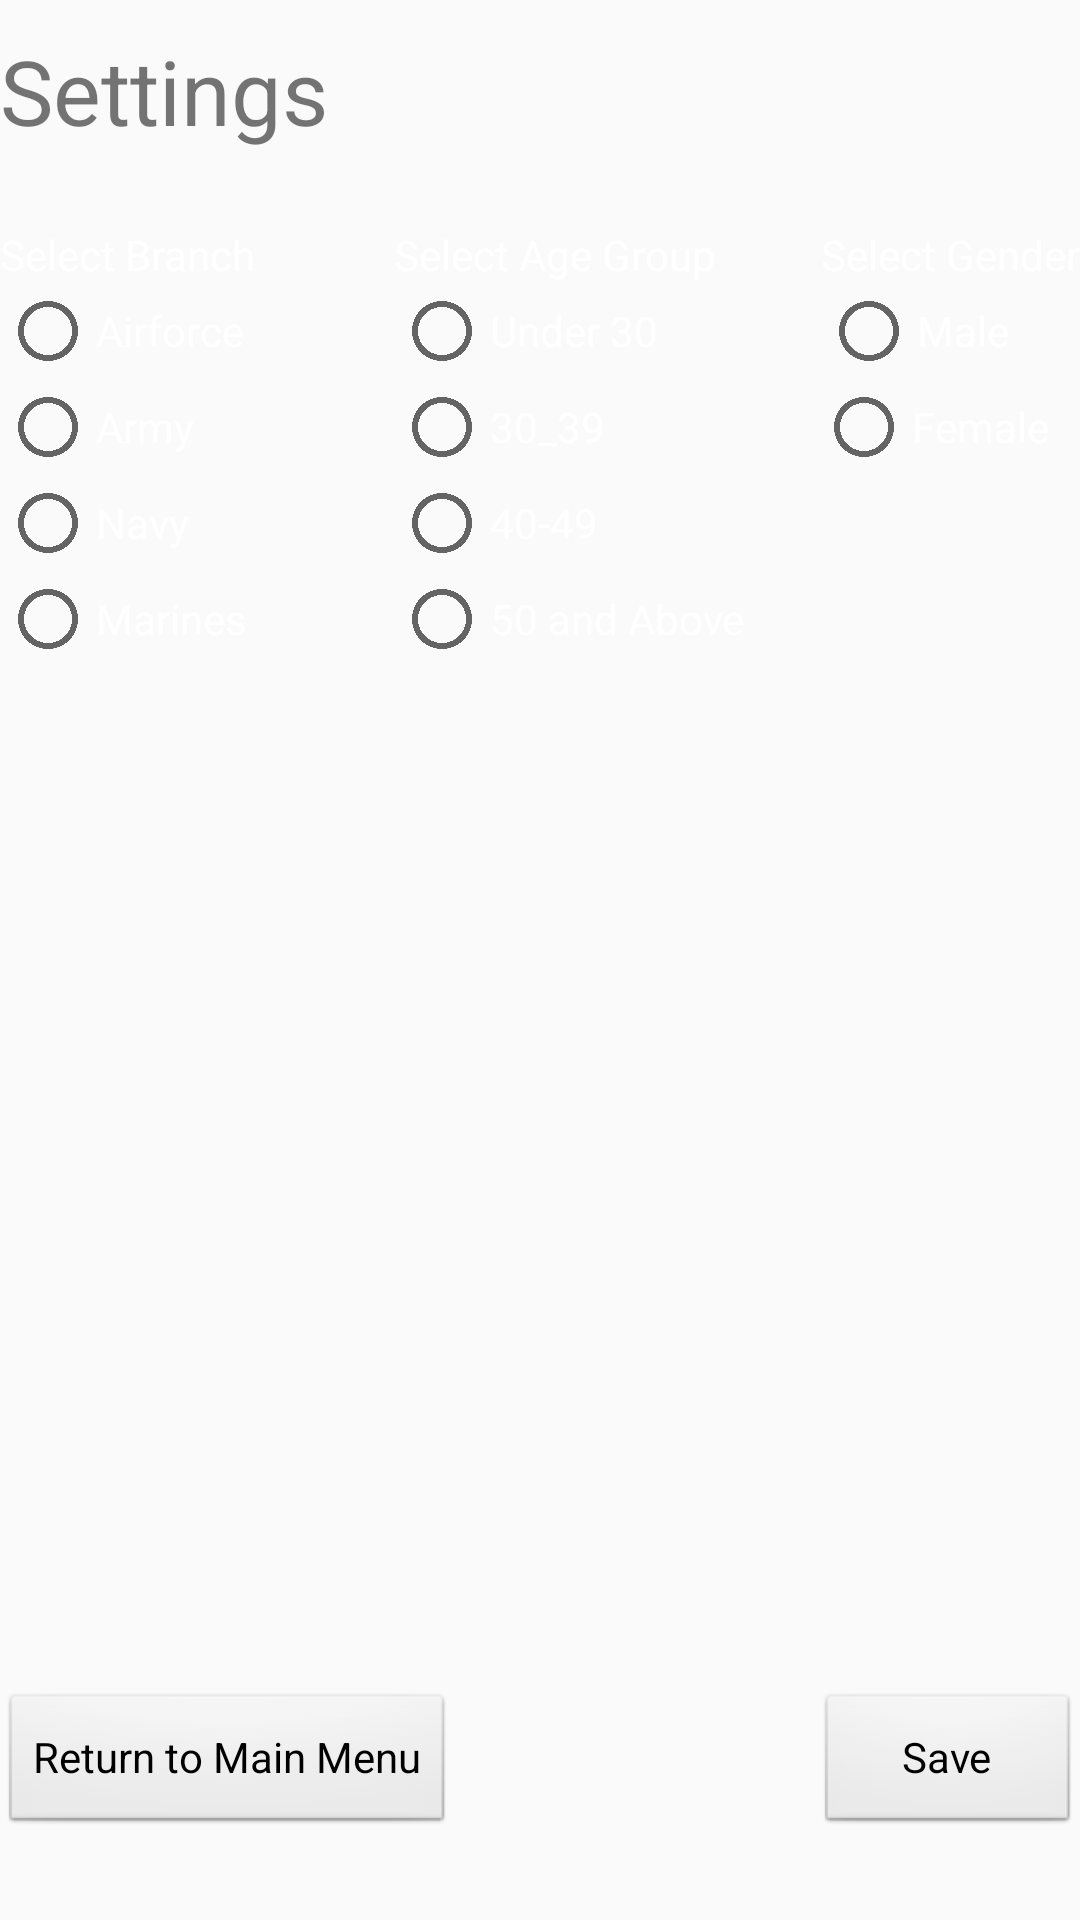

Android layout source for this screen:
<!-- AndroidManifest.xml: application theme AppTheme -->
<!-- res/layout/activity_settings.xml -->
<?xml version="1.0" encoding="utf-8"?>
<RelativeLayout xmlns:android="http://schemas.android.com/apk/res/android"
    xmlns:app="http://schemas.android.com/apk/res-auto"
    xmlns:tools="http://schemas.android.com/tools"
    android:layout_width="match_parent"
    android:layout_height="match_parent"
    tools:context="com.militarypt.militarypt.Settings">


    <TextView
        android:id="@+id/branchTEXT"
        android:layout_width="wrap_content"
        android:layout_height="wrap_content"
        android:layout_alignParentLeft="true"

        android:layout_alignParentStart="true"

        android:layout_below="@+id/textView"
        android:layout_marginTop="25dp"
        android:text="@string/select_branch"
        android:textColor="@color/white"
        tools:ignore="MissingConstraints" />


    <TextView
        android:id="@+id/ageTEXT"
        android:layout_width="wrap_content"
        android:layout_height="wrap_content"
        android:layout_above="@+id/ageGroup"
        android:layout_marginEnd="35dp"
        android:layout_marginRight="35dp"
        android:layout_toLeftOf="@+id/genderTEXT"
        android:layout_toStartOf="@+id/genderTEXT"
        android:text="@string/select_age_group"
        android:textColor="@color/white"
        tools:ignore="MissingConstraints"
        tools:layout_editor_absoluteX="138dp"
        tools:layout_editor_absoluteY="149dp" />


    <TextView
        android:id="@+id/genderTEXT"
        android:layout_width="wrap_content"
        android:layout_height="wrap_content"
        android:layout_alignBaseline="@+id/ageTEXT"
        android:layout_alignBottom="@+id/ageTEXT"
        android:layout_alignParentEnd="true"
        android:text="@string/select_gender"
        android:textColor="@color/white"
        tools:ignore="MissingConstraints"
        tools:layout_editor_absoluteX="148dp"
        tools:layout_editor_absoluteY="265dp" />


    <TextView
        android:id="@+id/textView"
        android:layout_width="match_parent"
        android:layout_height="wrap_content"
        android:layout_alignParentStart="true"

        android:layout_alignParentTop="true"
        android:layout_marginTop="10dp"
        android:text="@string/settingTitle"
        android:textSize="30sp" />

    <Button
        android:id="@+id/saveSettings"
        style="@style/ButtonStyling"
        android:layout_width="wrap_content"
        android:layout_height="wrap_content"
        android:layout_alignParentBottom="true"
        android:layout_alignParentEnd="true"
        android:layout_alignParentRight="true"
        android:layout_marginBottom="28dp"
        android:text="Save"
        android:textColor="@color/black" />

    <RadioGroup
        android:id="@+id/branGroup"
        android:layout_width="wrap_content"
        android:layout_height="wrap_content"

        android:layout_below="@+id/branchTEXT"
        android:layout_alignParentLeft="true"
        android:layout_alignParentStart="true">

        <RadioButton
            android:id="@+id/afBut"
            android:layout_width="wrap_content"
            android:layout_height="wrap_content"

            android:onClick="InfoSelect"
            android:text="@string/airforce"
            android:textColor="@color/white" />

        <RadioButton
            android:id="@+id/armyBut"
            android:layout_width="wrap_content"
            android:layout_height="wrap_content"
            android:layout_below="@+id/navyBut"
            android:onClick="InfoSelect"
            android:text="@string/army"
            android:textColor="@color/white"
            tools:ignore="ObsoleteLayoutParam" />

        <RadioButton
            android:id="@+id/marinesBut"
            android:layout_width="wrap_content"
            android:layout_height="wrap_content"
            android:layout_alignStart="@+id/armyBut"
            android:layout_centerVertical="true"
            android:onClick="InfoSelect"
            android:text="@string/navy"
            android:textColor="@color/white"
            tools:ignore="ObsoleteLayoutParam" />

        <RadioButton
            android:id="@+id/navyBut"
            android:layout_width="wrap_content"
            android:layout_height="wrap_content"
            android:layout_alignStart="@+id/afBut"
            android:layout_below="@+id/marinesBut"
            android:onClick="InfoSelect"
            android:text="@string/marines"
            android:textColor="@color/white"
            tools:ignore="ObsoleteLayoutParam" />

    </RadioGroup>
    <RadioGroup
        android:layout_width="wrap_content"
        android:layout_height="wrap_content"
        android:id="@+id/ageGroup"
        android:layout_below="@+id/branchTEXT"
        android:layout_alignLeft="@+id/ageTEXT"
        android:layout_alignStart="@+id/ageTEXT">

        <RadioButton
            android:id="@+id/under30"
            android:layout_width="wrap_content"
            android:layout_height="wrap_content"
            android:layout_toEndOf="@+id/branchTEXT"
            android:onClick="InfoSelect"
            android:text="@string/under_30"
            android:textColor="@color/white"
            tools:ignore="ObsoleteLayoutParam" />

        <RadioButton
            android:id="@+id/age30_39"
            android:layout_width="wrap_content"
            android:layout_height="wrap_content"
            android:layout_below="@+id/under30"
            android:layout_centerHorizontal="true"
            android:onClick="InfoSelect"
            android:text="30_39"
            android:textColor="@color/white"
            tools:ignore="HardcodedText,ObsoleteLayoutParam" />

        <RadioButton
            android:id="@+id/age40"
            android:layout_width="wrap_content"
            android:layout_height="wrap_content"
            android:layout_alignStart="@+id/age30_39"
            android:layout_below="@+id/age30_39"
            android:onClick="InfoSelect"
            android:text="@string/_40_49"
            android:textColor="@color/white"
            tools:ignore="ObsoleteLayoutParam" />

        <RadioButton
            android:id="@+id/age50"
            android:layout_width="wrap_content"
            android:layout_height="wrap_content"
            android:layout_below="@+id/age40"
            android:layout_centerHorizontal="true"
            android:onClick="InfoSelect"
            android:text="@string/_50_and_above"
            android:textColor="@color/white"
            tools:ignore="ObsoleteLayoutParam" />


    </RadioGroup>


    <RadioGroup
        android:id="@+id/genGroup"
        android:layout_width="wrap_content"
        android:layout_height="wrap_content"
        android:layout_below="@+id/genderTEXT"
        android:layout_alignStart="@+id/genderTEXT">

        <RadioButton
            android:id="@+id/genM"
            android:layout_width="wrap_content"
            android:layout_height="wrap_content"
            android:layout_alignStart="@+id/saveSettings"
            android:layout_below="@+id/genderTEXT"
            android:onClick="InfoSelect"
            android:text="@string/male"
            android:textColor="@color/white"
            tools:ignore="ObsoleteLayoutParam" />
    </RadioGroup>

    <Button
        android:id="@+id/settingsReturn"
        style="@style/ButtonStyling"
        android:layout_width="wrap_content"
        android:layout_height="wrap_content"
        android:layout_alignParentLeft="true"
        android:layout_alignParentStart="true"
        android:layout_alignTop="@+id/saveSettings"
        android:text="Return to Main Menu"
        android:textColor="@color/black" />

    <RadioButton
        android:id="@+id/genF"
        android:layout_width="wrap_content"
        android:layout_height="wrap_content"
        android:layout_alignLeft="@+id/saveSettings"
        android:layout_alignStart="@+id/saveSettings"
        android:layout_below="@+id/genGroup"
        android:onClick="InfoSelect"
        android:text="@string/female"
        android:textColor="@color/white"
        tools:ignore="ObsoleteLayoutParam" />


</RelativeLayout>
<!-- resources referenced by this layout -->
<resources>
  <color name="black">#000000</color>
  <color name="white">#FFFFFF</color>
  <string name="_40_49">40-49</string>
  <string name="_50_and_above">50 and Above</string>
  <string name="airforce">Airforce</string>
  <string name="army">Army</string>
  <string name="female">Female</string>
  <string name="male">Male</string>
  <string name="marines">Marines</string>
  <string name="navy">Navy</string>
  <string name="select_age_group">Select Age Group</string>
  <string name="select_branch">Select Branch</string>
  <string name="select_gender">Select Gender</string>
  <string name="settingTitle">Settings</string>
  <string name="under_30">Under 30</string>
  <style name="ButtonStyling" parent="@android:style/Widget.Button">
          <item name="colorButtonNormal">@color/white</item>
          <item name="android:colorAccent">@color/colorPrimaryDark</item>
  
          
          
      </style>
  <style name="AppTheme" parent="Theme.AppCompat.Light.DarkActionBar">
          
  
          
  
          <item name="colorPrimary">@color/colorPrimary</item>
          <item name="colorPrimaryDark">@color/colorPrimaryDark</item>
          <item name="colorAccent">@color/colorAccent</item>
      </style>
  <color name="colorPrimaryDark">#303F9F</color>
  <color name="colorPrimary">#3F51B5</color>
  <color name="colorAccent">#FF4081</color>
</resources>
